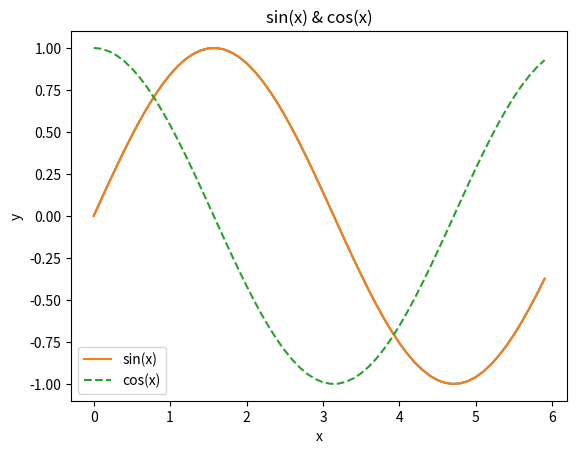

Reproduce this figure in Python.
# 导入必要的库
import numpy as np  # 用于数值计算和生成数据
import matplotlib.pyplot as plt  # 用于数据可视化

# ========== 第一部分：绘制基础sin函数曲线 ==========
# 生成数据
x = np.arange(0, 6, 0.1)  # 创建从0到6（不含6），步长为0.1的数组
y = np.sin(x)             # 计算x数组中每个值的正弦值

# 绘制图形
plt.plot(x, y)  # 绘制x-y折线图
plt.show()      # 显示图形窗口

# ========== 第二部分：同时绘制sin和cos函数（含样式定制） ==========
# 重新生成数据（与第一部分相同）
x = np.arange(0, 6, 0.1)
y1 = np.sin(x)  # sin函数值
y2 = np.cos(x)  # cos函数值

# 绘制双曲线并添加样式
plt.plot(x, y1, label='sin(x)')  # 绘制实线，添加图例标签
plt.plot(x, y2, linestyle='--', label='cos(x)')  # 绘制虚线并添加标签

# 添加图表元素
plt.xlabel('x')  # 设置x轴标签
plt.ylabel('y')  # 设置y轴标签
plt.title('sin(x) & cos(x)')  # 设置图表标题
plt.legend()  # 显示图例

plt.show()  # 显示图形

# ========== 第三部分：图像显示示例 ==========
# 注意：路径可能需要根据实际文件位置调整
from matplotlib.image import imread  # 导入图像读取函数

try:
    img = imread('../数据集/lena.png')  # 读取图像文件
    plt.imshow(img)  # 将图像数据转换为绘图对象
    plt.show()       # 显示图像窗口
except FileNotFoundError:
    print("图像文件未找到，请检查路径")  # 错误处理提示